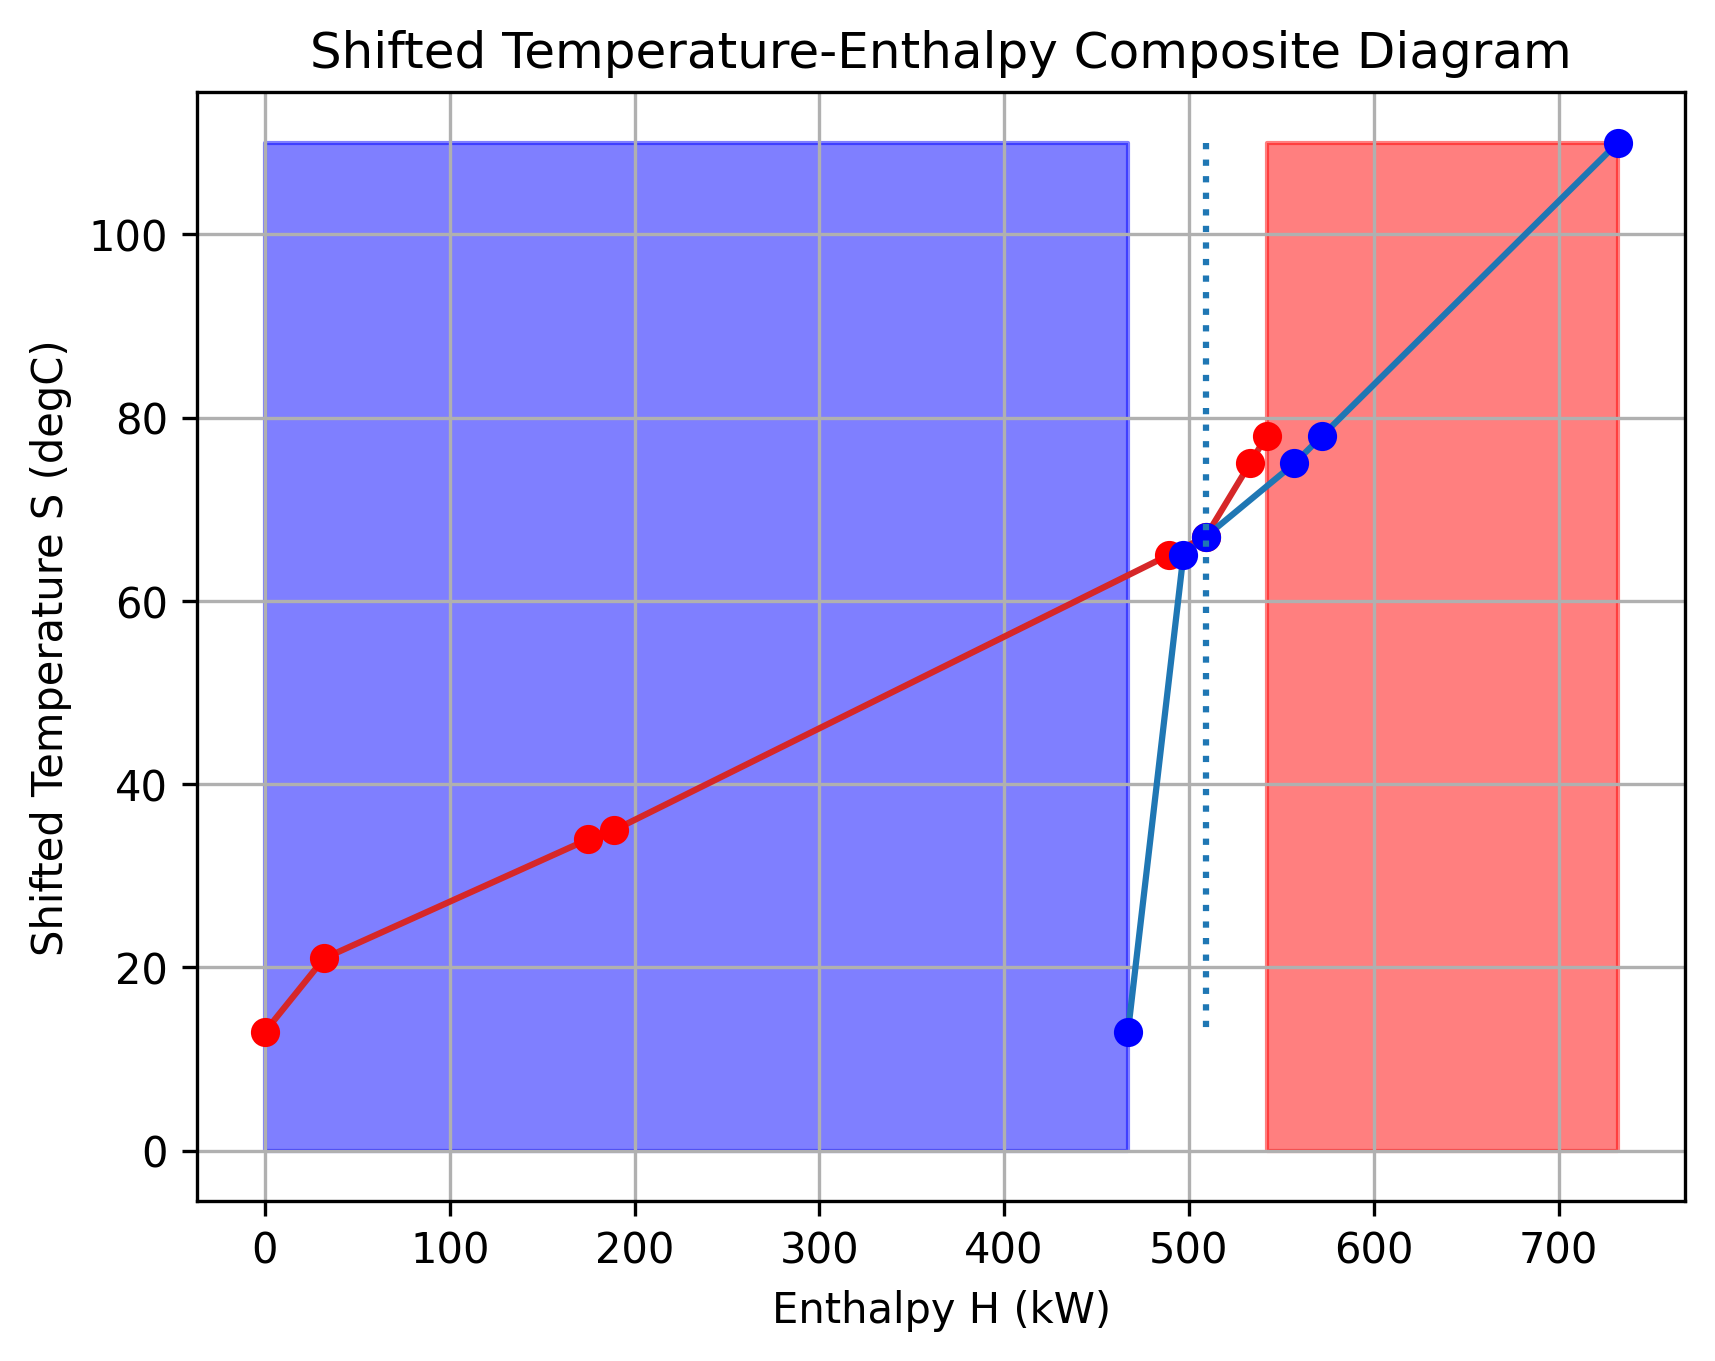

Values plotted in this chart, from the file beside it:
Hot H, Hot T
0.0, 13.0
32.0, 21.0
175.0, 34.0
189.0, 35.0
489.0, 65.0
509.0, 67.0
533.0, 75.0
542.0, 78.0
Cold H, Cold T
467.0, 13.0
497.0, 65.0
509.0, 67.0
557.0, 75.0
572.0, 78.0
732.0, 110.0
